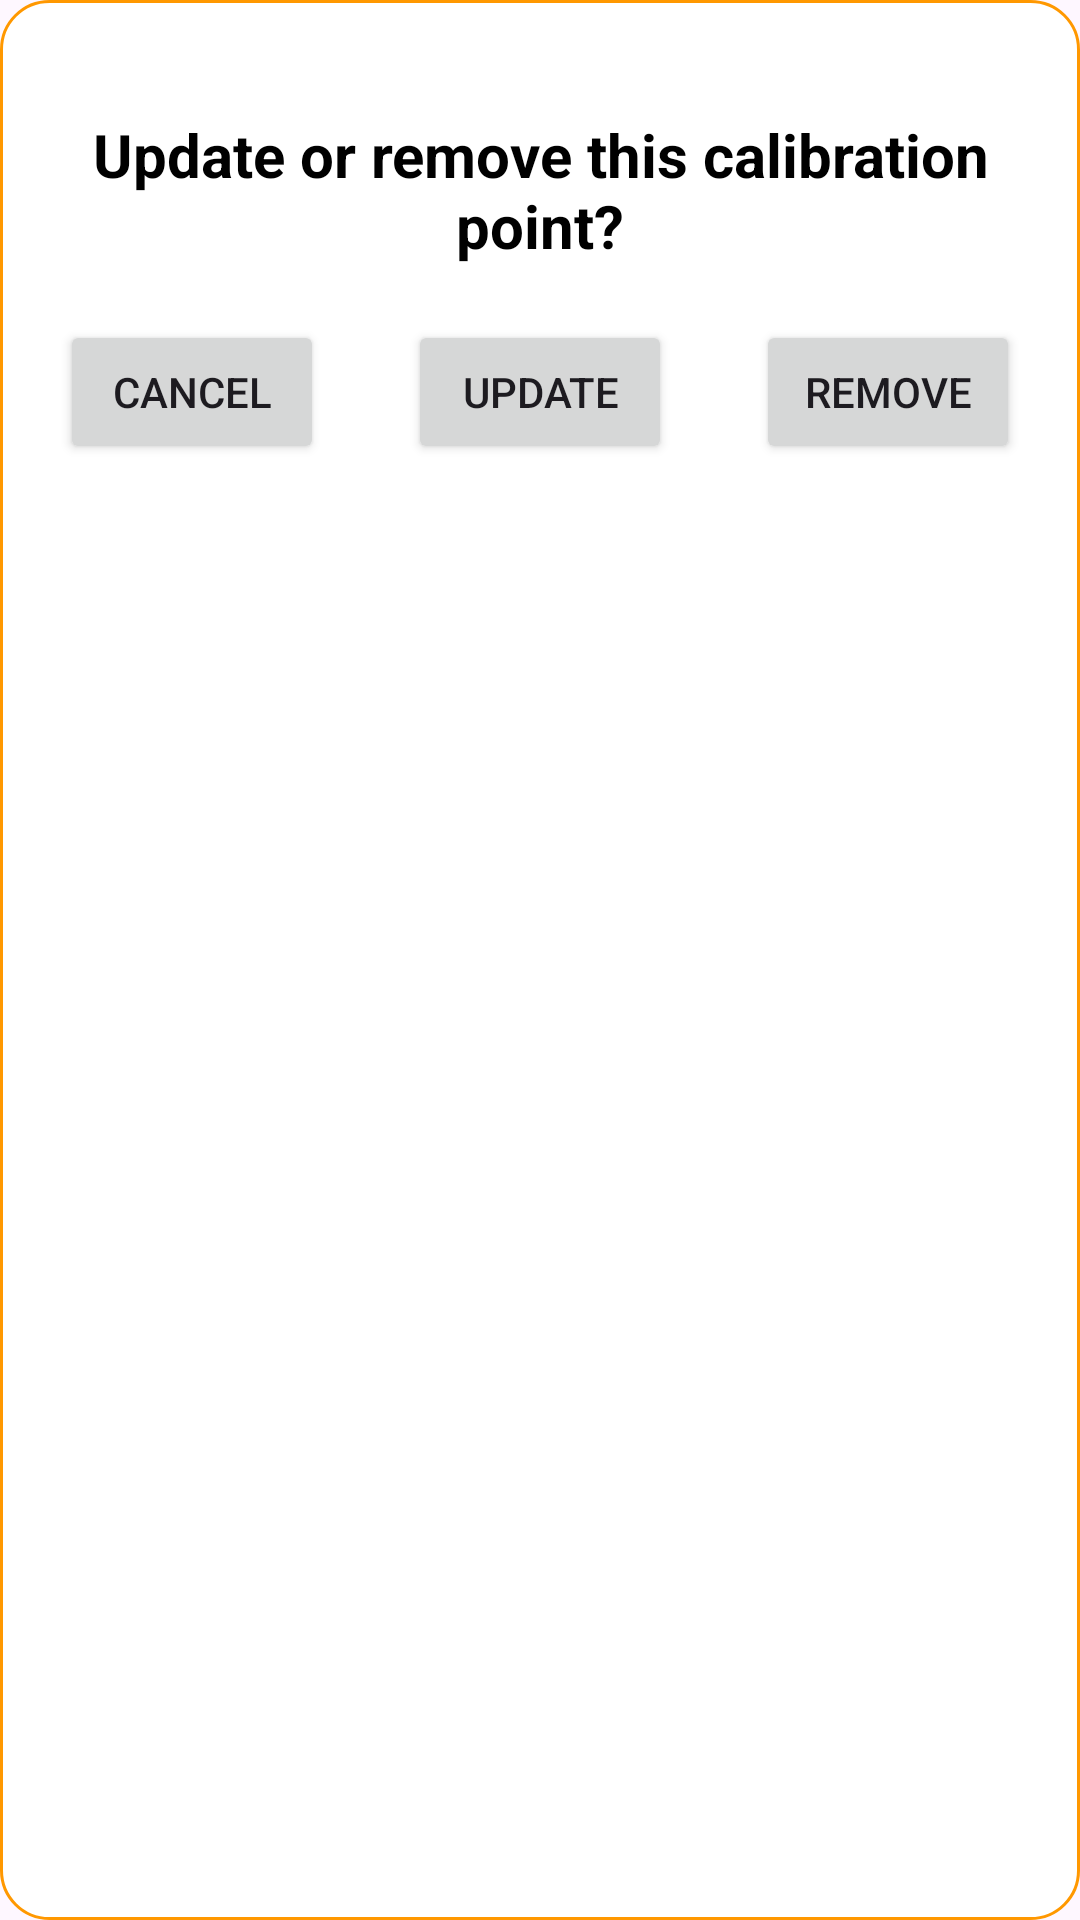

The Android layout XML behind this screen, and the referenced resources:
<!-- AndroidManifest.xml: application theme Theme.OpenGammaKitAndroid -->
<!-- res/layout/dialog_calibration_update_or_remove.xml -->
<?xml version="1.0" encoding="utf-8"?>
<androidx.constraintlayout.widget.ConstraintLayout
    xmlns:android="http://schemas.android.com/apk/res/android"
    xmlns:app="http://schemas.android.com/apk/res-auto"
    android:id="@+id/calibrationDialogLayout"
    android:layout_width="match_parent"
    android:layout_height="wrap_content"
    android:padding="20dp"
    android:background="@drawable/dialog_rounded_corner">

    
    <TextView
        android:id="@+id/labelUpdateOrRemove"
        android:layout_width="0dp"
        android:layout_height="wrap_content"
        android:textSize="20sp"
        android:textStyle="bold"
        android:textAlignment="center"
        android:text="Update or remove this calibration point?"
        app:layout_constraintTop_toTopOf="parent"
        app:layout_constraintStart_toStartOf="parent"
        app:layout_constraintEnd_toEndOf="parent"
        android:layout_marginTop="18dp"
        android:textColor="@color/colorPrimaryText"/>

    <Button
        android:id="@+id/btnCancel"
        android:layout_width="wrap_content"
        android:layout_height="wrap_content"
        android:text="Cancel"
        app:layout_constraintStart_toStartOf="parent"
        app:layout_constraintTop_toBottomOf="@+id/labelUpdateOrRemove"
        android:layout_marginTop="18dp"/>

    <Button
        android:id="@+id/btnUpdate"
        android:layout_width="wrap_content"
        android:layout_height="wrap_content"
        android:text="Update"
        app:layout_constraintEnd_toStartOf="@+id/btnRemove"
        app:layout_constraintStart_toEndOf="@+id/btnCancel"
        app:layout_constraintTop_toBottomOf="@+id/labelUpdateOrRemove"
        android:layout_marginTop="18dp"/>

    <Button
        android:id="@+id/btnRemove"
        android:layout_width="wrap_content"
        android:layout_height="wrap_content"
        android:text="Remove"
        app:layout_constraintEnd_toEndOf="parent"
        app:layout_constraintTop_toBottomOf="@+id/labelUpdateOrRemove"
        android:layout_marginTop="18dp"/>

</androidx.constraintlayout.widget.ConstraintLayout>
<!-- resources referenced by this layout -->
<resources>
  <color name="colorPrimaryText">#000000</color>
  <!-- drawable dialog_rounded_corner (drawable) -->
  <?xml version="1.0" encoding="utf-8"?>
  <shape xmlns:android="http://schemas.android.com/apk/res/android"
      android:shape="rectangle">
  
      
      <solid android:color="@color/colorPrimaryTextDark" />
  
      
      <corners android:radius="16dp" />
  
      
      <stroke
          android:width="1dp"
          android:color="@color/colorPrimary" />
  </shape>
  <style name="Theme.OpenGammaKitAndroid" parent="Base.Theme.OpenGammaKitAndroid" />
  <color name="colorPrimaryTextDark">#FFFFFF</color>
  <color name="colorPrimary">#FF9800</color>
  <style name="Base.Theme.OpenGammaKitAndroid" parent="Theme.Material3.DayNight.NoActionBar">
          
          
      </style>
</resources>
